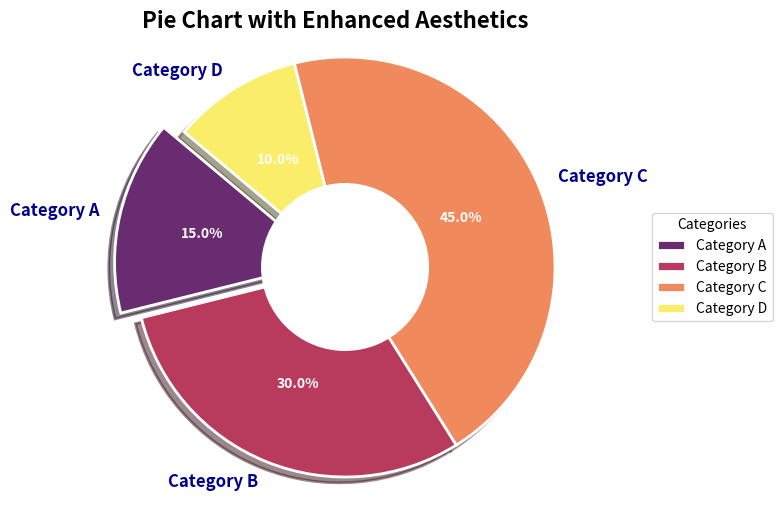

The matplotlib source for this figure:
import matplotlib.pyplot as plt

# 数据
labels = ['Category A', 'Category B', 'Category C', 'Category D']
sizes = [15, 30, 45, 10]

# 设置颜色
colors = ['#6a2c70','#b83b5e','#f08a5d','#f9ed69']

# 设置分离的距离
explode = (0.1, 0, 0, 0)  # 仅将第一个切片“爆炸”出来

# 创建饼状图
fig, ax = plt.subplots(figsize=(8, 6))
wedges, texts, autotexts = ax.pie(sizes, explode=explode, labels=labels, colors=colors,
                                  autopct='%1.1f%%', shadow=True, startangle=140,
                                  wedgeprops=dict(edgecolor='w', linewidth=2))

# 设置文本和自动文本的字体属性
plt.setp(texts, size=12, weight="bold", color='darkblue')
plt.setp(autotexts, size=10, weight="bold", color='white')

# 添加中心空白
centre_circle = plt.Circle((0,0),0.40,fc='white', linewidth=1.5)
fig.gca().add_artist(centre_circle)

# 确保饼图是圆的
ax.axis('equal')

# 添加图例
ax.legend(wedges, labels,
          title="Categories",
          loc="center left",
          bbox_to_anchor=(1, 0, 0.5, 1),
          fontsize=10)

# 添加标题
plt.title('Pie Chart with Enhanced Aesthetics', fontsize=16, fontweight='bold')

# 显示图表
plt.show()
